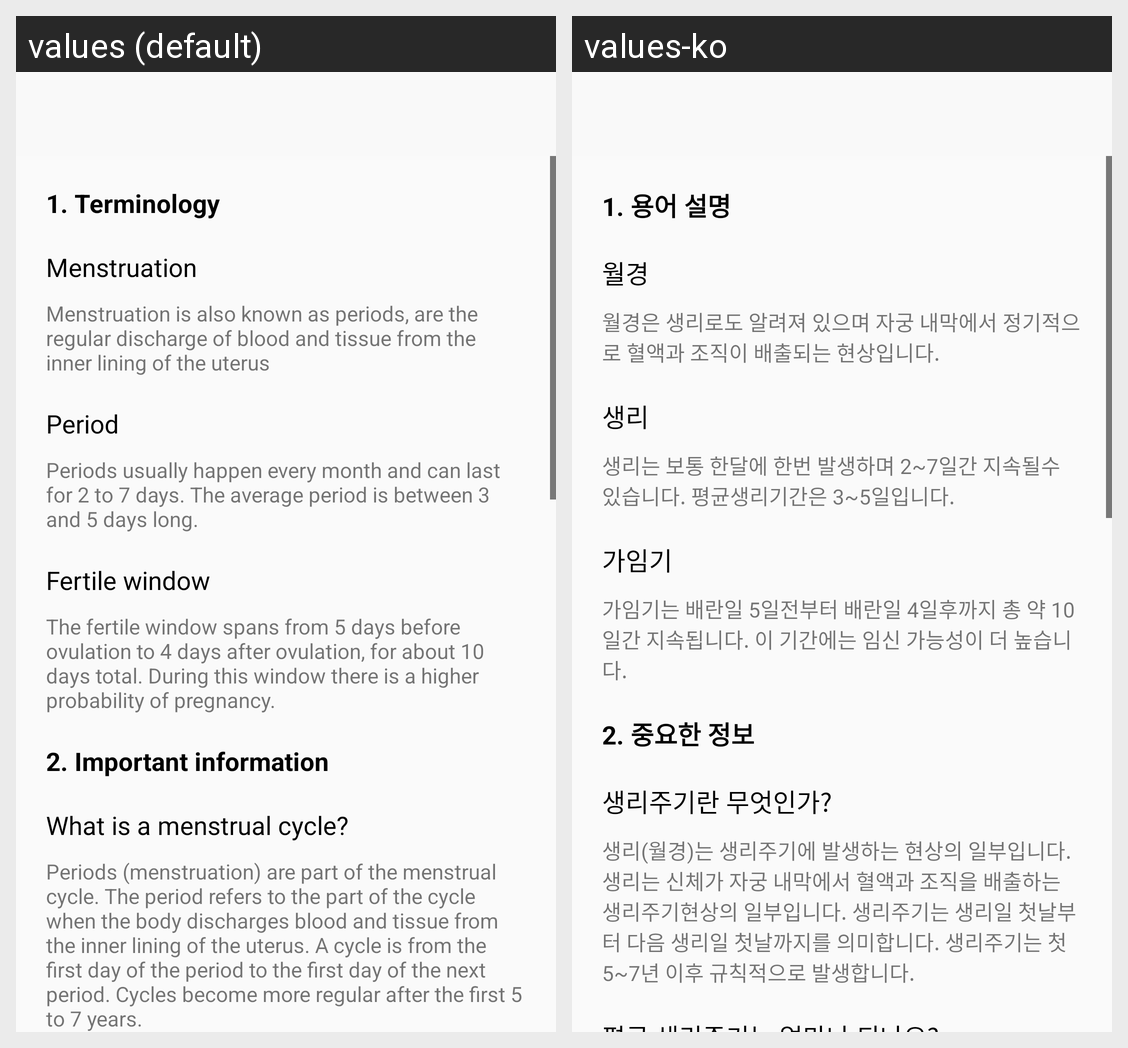

Locale-by-locale string values for the Android screen shown in this grid:
Android screen res/layout/activity_cycle_help.xml rendered under 2 locales, left to right: values (default), values-ko. Device: Nexus 5 (rendered at 1080×1920; each locale shown at half size, 540×960, under a caption strip naming it); theme AppTheme.NoActionBar.
Strings drawn on this screen, with the default value and each locale's value (text and hints the layout hard-codes, and strings that could not be matched under every locale, appear in the picture but are not listed):

cycle_terminology
  values: 1. Terminology
  values-ko: 1. 용어 설명

menstruation
  values: Menstruation
  values-ko: 월경

menstruation_content
  values: Menstruation is also known as periods, are the regular discharge of blood and tissue from the inner lining of the uterus
  values-ko: 월경은 생리로도 알려져 있으며 자궁 내막에서 정기적으로 혈액과 조직이 배출되는 현상입니다.

period
  values: Period
  values-ko: 생리

period_content
  values: Periods usually happen every month and can last for 2 to 7 days. The average period is between 3 and 5 days long.
  values-ko: 생리는 보통 한달에 한번 발생하며 2~7일간 지속될수 있습니다. 평균생리기간은 3~5일입니다.

fertile_window
  values: Fertile window
  values-ko: 가임기

fertile_window_content
  values: The fertile window spans from 5 days before ovulation to 4 days after ovulation, for about 10 days total. During this window there is a higher probability of pregnancy.
  values-ko: 가임기는 배란일 5일전부터 배란일 4일후까지 총 약 10일간 지속됩니다. 이 기간에는 임신 가능성이 더 높습니다.

cycle_important_information
  values: 2. Important information
  values-ko: 2. 중요한 정보

cycle_meaning
  values: What is a menstrual cycle?
  values-ko: 생리주기란 무엇인가?

cycle_content
  values: Periods (menstruation) are part of the menstrual cycle. The period refers to the part of the cycle when the body discharges blood and tissue from the inner lining of the uterus. A cycle is from the first day of the period to the first day of the next period. Cycles become more regular after the first 5 to 7 years.
  values-ko: 생리(월경)는 생리주기에 발생하는 현상의 일부입니다. 생리는 신체가 자궁 내막에서 혈액과 조직을 배출하는 생리주기현상의 일부입니다. 생리주기는 생리일 첫날부터 다음 생리일 첫날까지를 의미합니다. 생리주기는 첫 5~7년 이후 규칙적으로 발생합니다.
